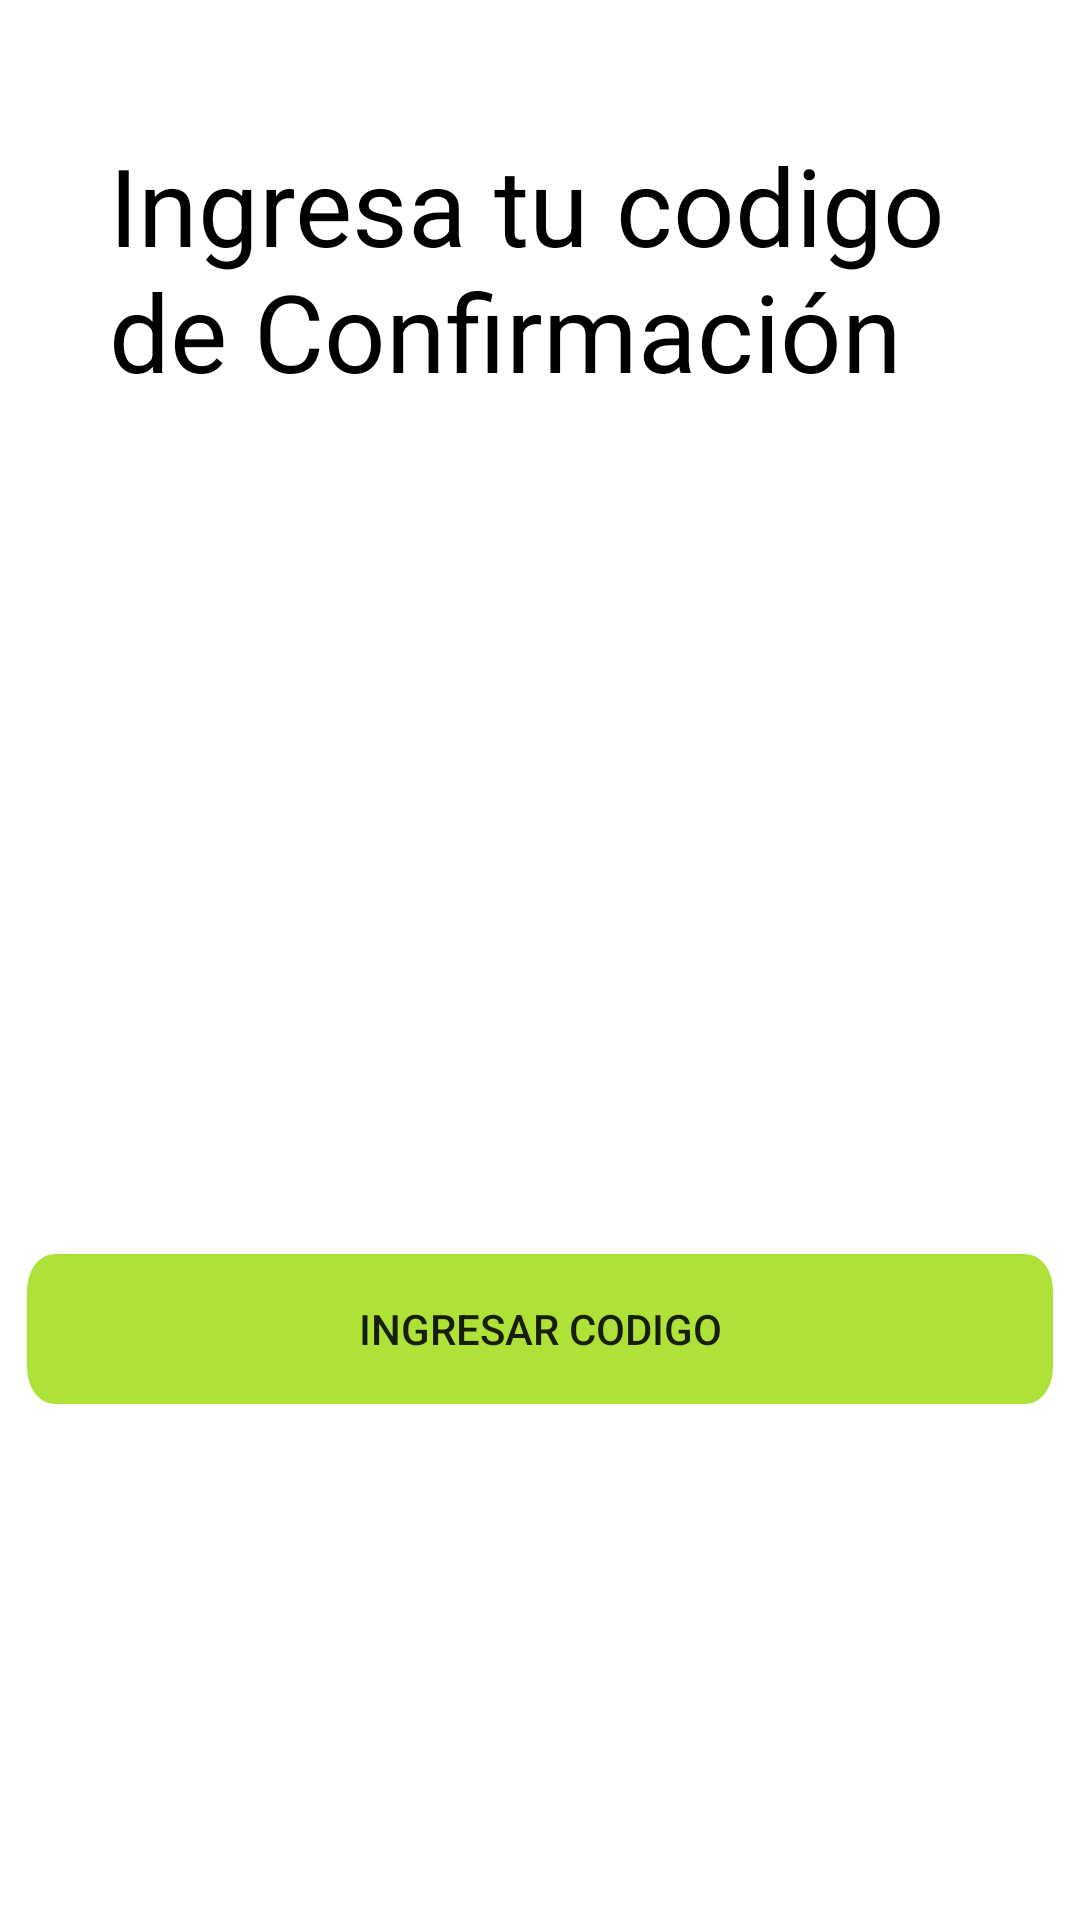

Produce the Android XML layout that renders to this screen, including the resource entries it uses.
<!-- AndroidManifest.xml: application theme Theme.Arreglaloapp -->
<!-- res/layout/activity_cod_seg.xml -->
<?xml version="1.0" encoding="utf-8"?>
<androidx.constraintlayout.widget.ConstraintLayout xmlns:android="http://schemas.android.com/apk/res/android"
    xmlns:app="http://schemas.android.com/apk/res-auto"
    xmlns:tools="http://schemas.android.com/tools"
    android:layout_width="match_parent"
    android:layout_height="match_parent"
    tools:context="com.Arreglalo.arreglalo.cod_seg">

    <EditText
        android:id="@+id/editTextNumber3"
        android:layout_width="330dp"
        android:layout_height="66dp"
        android:layout_marginTop="232dp"
        android:background="@drawable/ic_camposervicio"
        android:ems="10"
        android:importantForAutofill="no"
        android:inputType="number"
        android:textSize="36sp"
        app:layout_constraintEnd_toEndOf="parent"
        app:layout_constraintHorizontal_bias="0.493"
        app:layout_constraintStart_toStartOf="parent"
        app:layout_constraintTop_toTopOf="parent" />

    <Button
        android:id="@+id/bt_cod"
        android:layout_width="342dp"
        android:layout_height="50dp"
        android:layout_marginTop="120dp"
        android:background="@drawable/ic_recurso_13logoarreglalo"
        android:onClick="btcod"
        android:text="@string/but_cod"
        app:layout_constraintEnd_toEndOf="parent"
        app:layout_constraintStart_toStartOf="parent"
        app:layout_constraintTop_toBottomOf="@+id/editTextNumber3" />

    <TextView
        android:id="@+id/textView2"
        android:layout_width="287dp"
        android:layout_height="89dp"
        android:layout_marginTop="44dp"
        android:text="@string/txtcod"
        android:textColor="@color/black"
        android:textSize="36sp"
        app:layout_constraintEnd_toEndOf="parent"
        app:layout_constraintHorizontal_bias="0.497"
        app:layout_constraintStart_toStartOf="parent"
        app:layout_constraintTop_toTopOf="parent" />
</androidx.constraintlayout.widget.ConstraintLayout>
<!-- resources referenced by this layout -->
<resources>
  <color name="black">#FF000000</color>
  <!-- drawable ic_recurso_13logoarreglalo (drawable) -->
  <vector android:height="99.4363dp" android:viewportHeight="98"
      android:viewportWidth="887" android:width="900dp" xmlns:android="http://schemas.android.com/apk/res/android">
      <path android:fillColor="#aee238" android:pathData="M23.7,0L863.3,0A23.7,23.7 0,0 1,887 23.7L887,74.3A23.7,23.7 0,0 1,863.3 98L23.7,98A23.7,23.7 0,0 1,0 74.3L0,23.7A23.7,23.7 0,0 1,23.7 0z"/>
  </vector>
  <string name="but_cod">Ingresar Codigo</string>
  <string name="txtcod">Ingresa tu codigo de Confirmación</string>
  <style name="Theme.Arreglaloapp" parent="Theme.MaterialComponents.DayNight.DarkActionBar">
          
          <item name="colorPrimary">@color/purple_500</item>
          <item name="colorPrimaryVariant">@color/purple_700</item>
          <item name="colorOnPrimary">@color/white</item>
          
          <item name="colorSecondary">@color/arre_darkBlue</item>
          <item name="colorSecondaryVariant">@color/arre_blue</item>
          <item name="colorOnSecondary">@color/black</item>
          
          <item name="android:statusBarColor" tools:targetApi="l">?attr/colorPrimaryVariant</item>
          
      </style>
  <color name="purple_500">#90bf01</color>
  <color name="purple_700">#90bf01</color>
  <color name="white">#FFFFFFFF</color>
  <color name="arre_darkBlue">#00a7c5</color>
  <color name="arre_blue">#40bfcb</color>
</resources>
